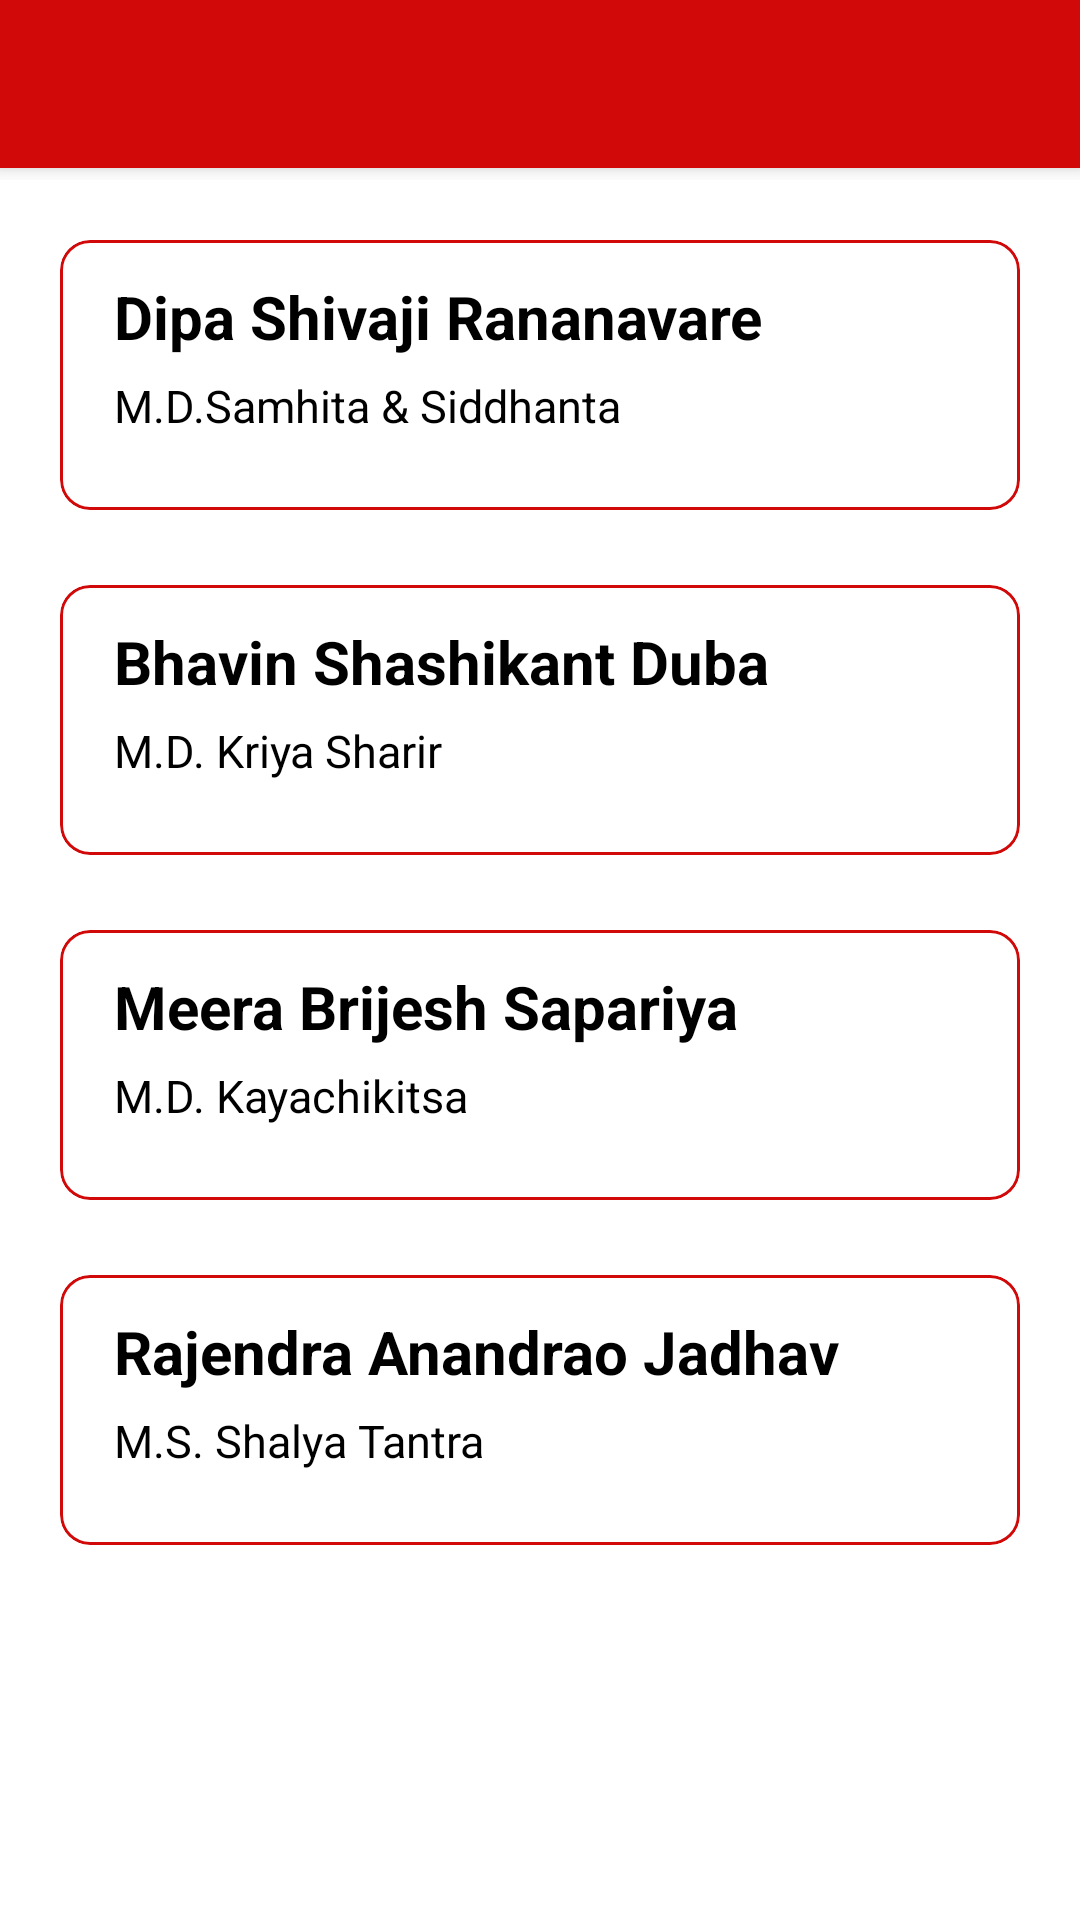

Write the Android layout XML for this screen, with the resource values it uses.
<!-- AndroidManifest.xml: application theme Theme.RKUAyurveda -->
<!-- res/layout/activity_select_doctor.xml -->
<?xml version="1.0" encoding="utf-8"?>
<androidx.appcompat.widget.LinearLayoutCompat xmlns:android="http://schemas.android.com/apk/res/android"
    xmlns:app="http://schemas.android.com/apk/res-auto"
    xmlns:tools="http://schemas.android.com/tools"
    android:layout_width="match_parent"
    android:layout_height="match_parent"
    android:orientation="vertical"
    android:weightSum="25"
    tools:context=".select_doctor">

    <include layout="@layout/appbar"
        android:layout_width="match_parent"
        android:layout_height="60dp" />
    <LinearLayout
        android:layout_width="match_parent"
        android:layout_height="wrap_content"
        android:layout_weight="1">
    <com.google.android.material.card.MaterialCardView
        android:id="@+id/doctor1"
        android:layout_width="match_parent"
        android:layout_height="90dp"
        android:elevation="5dp"
        app:cardCornerRadius="10dp"
        style="@style/Widget.Material3.CardView.Outlined"
        app:strokeColor="@color/red"
        android:layout_marginLeft="20dp"
        android:layout_marginRight="20dp"
        android:layout_marginTop="20dp"
        android:layout_marginBottom="10dp">

        <LinearLayout
            android:layout_width="match_parent"
            android:layout_height="match_parent"
            android:orientation="vertical">
            <TextView
                android:layout_width="wrap_content"
                android:id="@+id/doctor1name"
                android:layout_height="wrap_content"
                android:text="Dipa Shivaji Rananavare"
                android:textStyle="bold"
                android:textSize="20sp"
                android:layout_marginTop="12dp"
                android:layout_marginStart="18dp"
                />
            <TextView
                android:layout_width="wrap_content"
                android:layout_height="wrap_content"
                android:text="M.D.Samhita &amp; Siddhanta"
                android:textSize="15sp"
                android:layout_marginTop="6dp"
                android:layout_marginStart="18dp"
                />
        </LinearLayout>
    </com.google.android.material.card.MaterialCardView>

    </LinearLayout>
    <LinearLayout
        android:layout_width="match_parent"
        android:layout_height="wrap_content"
        android:layout_weight="1">
        <com.google.android.material.card.MaterialCardView
            android:id="@+id/doctor2"
            android:layout_width="match_parent"
            android:layout_height="90dp"
            android:elevation="5dp"
            app:cardCornerRadius="10dp"
            style="@style/Widget.Material3.CardView.Outlined"
            app:strokeColor="@color/red"
            android:layout_marginLeft="20dp"

            android:layout_marginRight="20dp"
            android:layout_marginTop="10dp"
            android:layout_marginBottom="10dp">

            <LinearLayout
                android:layout_width="match_parent"
                android:layout_height="match_parent"
                android:orientation="vertical">
                <TextView
                    android:layout_width="wrap_content"
                    android:layout_height="wrap_content"
                    android:text="Bhavin Shashikant Duba"
                    android:id="@+id/doctor2name"
                    android:textStyle="bold"
                    android:textSize="20sp"
                    android:layout_marginTop="12dp"
                    android:layout_marginStart="18dp"
                    />
                <TextView
                    android:layout_width="wrap_content"
                    android:layout_height="wrap_content"
                    android:text="M.D. Kriya Sharir"
                    android:textSize="15sp"
                    android:layout_marginTop="6dp"
                    android:layout_marginStart="18dp"
                    />
            </LinearLayout>
        </com.google.android.material.card.MaterialCardView>

    </LinearLayout>
    <LinearLayout
        android:layout_width="match_parent"
        android:layout_height="wrap_content"
        android:layout_weight="1">
        <com.google.android.material.card.MaterialCardView
            android:id="@+id/doctor3"
            android:layout_width="match_parent"
            android:layout_height="90dp"
            android:elevation="5dp"
            app:cardCornerRadius="10dp"
            style="@style/Widget.Material3.CardView.Outlined"
            app:strokeColor="@color/red"
            android:layout_marginLeft="20dp"
            android:layout_marginRight="20dp"
            android:layout_marginTop="10dp"
            android:layout_marginBottom="10dp">

            <LinearLayout
                android:layout_width="match_parent"
                android:layout_height="match_parent"
                android:orientation="vertical">
                <TextView
                    android:layout_width="wrap_content"
                    android:layout_height="wrap_content"
                    android:text="Meera Brijesh Sapariya"
                    android:textStyle="bold"
                    android:textSize="20sp"
                    android:layout_marginTop="12dp"
                    android:id="@+id/doctor3name"
                    android:layout_marginStart="18dp"
                    />
                <TextView
                    android:layout_width="wrap_content"
                    android:layout_height="wrap_content"
                    android:text="M.D. Kayachikitsa"
                    android:textSize="15sp"
                    android:layout_marginTop="6dp"
                    android:layout_marginStart="18dp"
                    />
            </LinearLayout>
        </com.google.android.material.card.MaterialCardView>

    </LinearLayout>
    <LinearLayout
        android:layout_width="match_parent"
        android:layout_height="wrap_content"
        android:layout_weight="1">
        <com.google.android.material.card.MaterialCardView
            android:id="@+id/doctor4"
            android:layout_width="match_parent"
            android:layout_height="90dp"
            android:elevation="5dp"
            app:cardCornerRadius="10dp"

            style="@style/Widget.Material3.CardView.Outlined"
            app:strokeColor="@color/red"
            android:layout_marginLeft="20dp"
            android:layout_marginRight="20dp"
            android:layout_marginTop="10dp"
            android:layout_marginBottom="10dp">

            <LinearLayout
                android:layout_width="match_parent"
                android:layout_height="match_parent"
                android:orientation="vertical">
                <TextView
                    android:layout_width="wrap_content"
                    android:layout_height="wrap_content"
                    android:text="Rajendra Anandrao Jadhav"
                    android:textStyle="bold"
                    android:textSize="20sp"
                    android:layout_marginTop="12dp"
                    android:id="@+id/doctor4name"
                    android:layout_marginStart="18dp"
                    />
                <TextView
                    android:layout_width="wrap_content"
                    android:layout_height="wrap_content"
                    android:text="M.S. Shalya Tantra"
                    android:textSize="15sp"
                    android:layout_marginTop="6dp"
                    android:layout_marginStart="18dp"
                    />
            </LinearLayout>
        </com.google.android.material.card.MaterialCardView>

    </LinearLayout>

</androidx.appcompat.widget.LinearLayoutCompat>
<!-- res/layout/appbar.xml (included above) -->
<?xml version="1.0" encoding="utf-8"?>
<androidx.coordinatorlayout.widget.CoordinatorLayout xmlns:android="http://schemas.android.com/apk/res/android"
    xmlns:app="http://schemas.android.com/apk/res-auto"
    xmlns:tools="http://schemas.android.com/tools"
    android:layout_width="match_parent"
    android:layout_height="80dp">

    <com.google.android.material.appbar.AppBarLayout
        android:layout_width="match_parent"
        android:layout_height="wrap_content"
        android:theme="@style/Theme.RKUAyurveda.AppBarOverlay">

        <com.google.android.material.appbar.MaterialToolbar
            android:id="@+id/toolbar"
            android:layout_width="match_parent"
            app:navigationIcon="@drawable/ic_arrow_back_i"
            app:navigationIconTint="@color/white"
            app:titleCentered="true"
            android:layout_height="?attr/actionBarSize"
            android:background="?attr/colorPrimary"/>

    </com.google.android.material.appbar.AppBarLayout>
</androidx.coordinatorlayout.widget.CoordinatorLayout>
<!-- resources referenced by this layout -->
<resources>
  <color name="red">#D10909</color>
  <color name="white">#FFFFFFFF</color>
  <style name="Theme.RKUAyurveda.AppBarOverlay" parent="ThemeOverlay.AppCompat.Dark.ActionBar" />
  <style name="Theme.RKUAyurveda" parent="Theme.MaterialComponents.DayNight.NoActionBar">
          
          <item name="colorPrimary">@color/red</item>
          <item name="colorSecondary">@color/red</item>
  
          <item name="android:textColor">@color/black</item>
  
          <item name="srcCompat">@drawable/ic_logoapp4</item>
          
          <item name="android:statusBarColor" tools:targetApi="l">@color/red</item>
          
      </style>
  <color name="black">#FF000000</color>
  <!-- drawable ic_logoapp4: vector/xml drawable (drawable, 6703 chars, omitted) -->
</resources>
